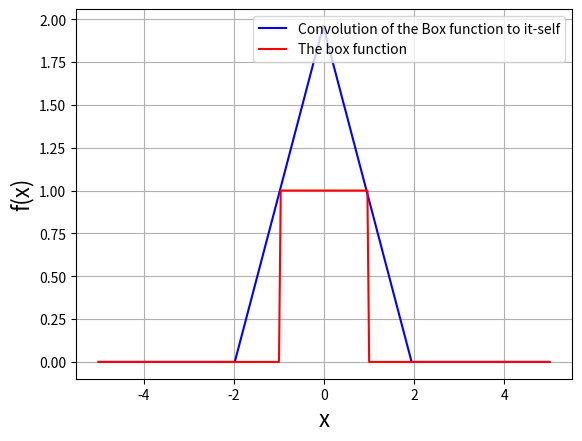

Here is the Python script that generated this plot:
#Question 8
# [redacted]
import numpy as np 
import matplotlib.pyplot as plt 
def f(x):#Definition of the function given
    if -1<x<1:
        value=1
    else:
        value=0
    return value
def DFT(func_arr):# Definition of discrete fourier transform
    N = len(func_arr)
    Fourier_arr = []
    for m in range(N):
        F = 0
        for n in range(N):
            F += func_arr[n] * np.exp(- 2j *np.pi * m * n / N)
        Fourier_arr.append(F / (np.sqrt(N)))
    return Fourier_arr
def IDFT(func_arr):# Definition of inverse discrete fourier transform
    N = len(func_arr)
    IFourier_arr = []
    for m in range(N):
        F = 0
        for n in range(N):
            F += func_arr[n] * np.exp(+ 2j *np.pi * m * n / N)
        IFourier_arr.append(F / (np.sqrt(N)))
    return IFourier_arr
x_min = -5.0 #minimum value of x
x_max = 5.0#maximum value of x
numpoints = 256#number of smple points
delta = (x_max-x_min)/(numpoints-1)# resolution
sampled_arr = np.zeros(numpoints)
x_arr = np.zeros(numpoints)
for i in range(numpoints):
        sampled_arr[i] = f(x_min+i*delta)
        x_arr[i] = x_min+i*delta

nft = DFT(sampled_arr)#discrete fourier transform
karr = 2*np.pi*np.fft.fftfreq(numpoints, d=delta)#k points
odr=karr.argsort()[::1]# sorting of the k points 
Double=np.asarray(nft)*np.asarray(nft)# np.asarray allows to multiply an array with a non-integer in python
Func_x=delta*np.sqrt(256)*np.asarray(IDFT(Double))# definition of the convolution 
Func_x=Func_x[odr]
plt.plot(x_arr,np.real(Func_x),'b',label='Convolution of the Box function to it-self')
plt.plot(x_arr,sampled_arr,'r', label='The box function')
plt.xlabel('x',fontsize=16)
plt.ylabel('f(x)',fontsize=16)
plt.grid(True)
plt.legend()
plt.show()


